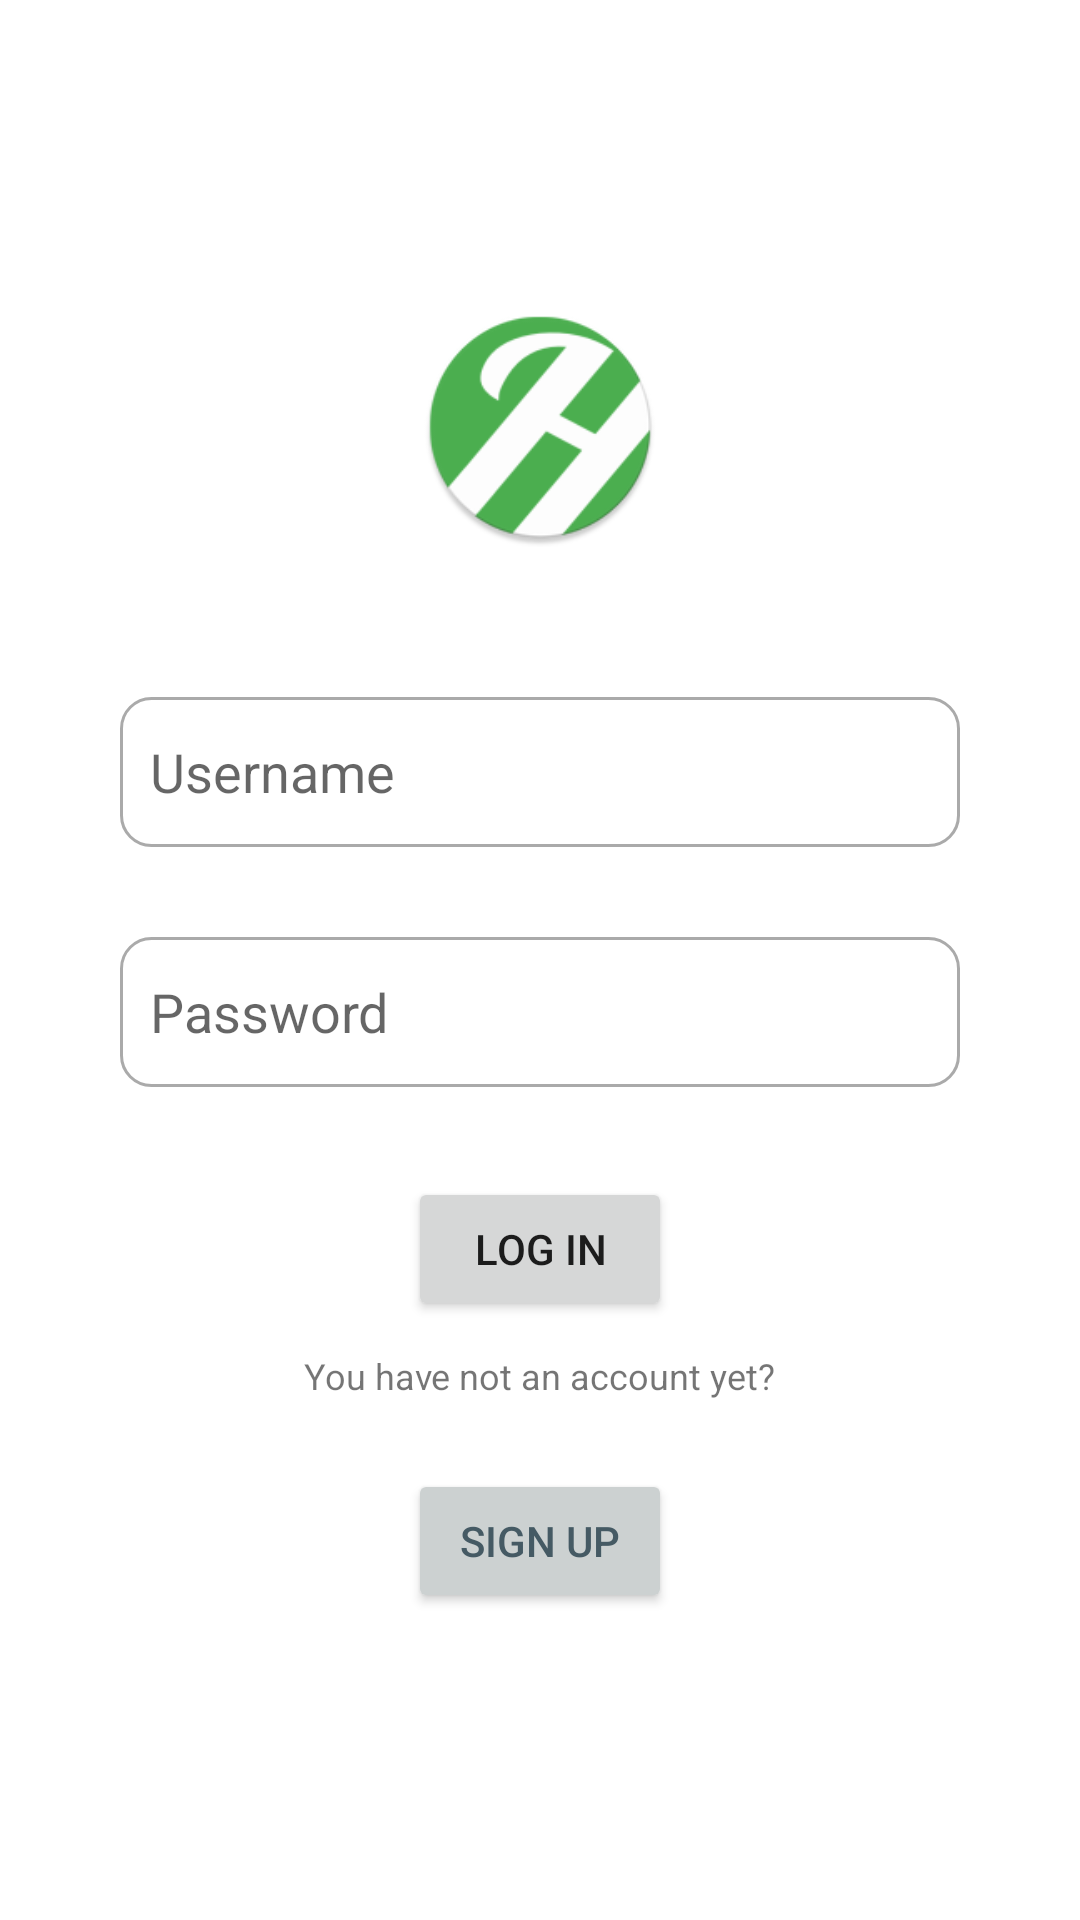

Layout XML and referenced resources for this Android screen:
<!-- AndroidManifest.xml: application theme Theme.HealthMate -->
<!-- res/layout/fragment_login.xml -->
<?xml version="1.0" encoding="utf-8"?>
<androidx.constraintlayout.widget.ConstraintLayout xmlns:android="http://schemas.android.com/apk/res/android"
    xmlns:tools="http://schemas.android.com/tools"
    android:layout_width="match_parent"
    android:layout_height="match_parent"
    android:padding="40dp"
    tools:context=".Login.LoginFragment">

    <LinearLayout
        android:layout_width="match_parent"
        android:layout_height="match_parent"
        android:orientation="vertical"
        android:gravity="center" >

        <ImageView
            android:id="@+id/ivFotoLogin"
            android:layout_width="match_parent"
            android:layout_height="80dp"
            android:src="@mipmap/logo" />

        <EditText
            android:id="@+id/eUsername"
            android:layout_width="match_parent"
            android:layout_height="50dp"
            android:layout_marginTop="50dp"
            android:background="@drawable/st_edittext"
            android:drawableStart="@drawable/person"
            android:drawableTint="@color/green_700"
            android:drawablePadding="15dp"
            android:ems="10"
            android:hint="@string/username_ph"
            android:inputType="textPersonName"
            android:paddingStart="10dp"
            android:paddingEnd="10dp"
            android:text="" />

        <EditText
            android:id="@+id/ePassword"
            android:layout_width="match_parent"
            android:layout_height="50dp"
            android:layout_marginTop="30dp"
            android:background="@drawable/st_edittext"
            android:drawableStart="@drawable/password"
            android:drawableTint="@color/green_700"
            android:drawablePadding="15dp"
            android:ems="10"
            android:hint="@string/password_ph"
            android:inputType="textPassword"
            android:paddingStart="10dp"
            android:paddingEnd="10dp"
            android:text="" />

        <Button
            android:id="@+id/bSignIn"
            android:layout_width="wrap_content"
            android:layout_height="wrap_content"
            android:layout_marginTop="30dp"
            android:text="@string/login"
            tools:text="Iniciar sesión"/>

        <TextView
            android:id="@+id/tNoCuenta"
            android:layout_width="wrap_content"
            android:layout_height="wrap_content"
            android:layout_marginTop="10dp"
            android:layout_marginBottom="3dp"
            android:text="@string/no_account"
            android:textSize="12sp" />

        <Button
            android:id="@+id/bSignUp"
            android:layout_width="wrap_content"
            android:layout_height="wrap_content"
            android:layout_marginTop="20dp"
            android:backgroundTint="@color/gray"
            android:text="@string/signup"
            android:textColor="#455A64" />

    </LinearLayout>
</androidx.constraintlayout.widget.ConstraintLayout>
<!-- resources referenced by this layout -->
<resources>
  <color name="gray">#CCD1D1</color>
  <color name="green_700">#388E3C</color>
  <!-- drawable st_edittext (drawable) -->
  <?xml version="1.0" encoding="utf-8"?>
  <selector xmlns:android="http://schemas.android.com/apk/res/android">
      <item android:state_enabled="true" android:state_focused="true">
          <shape android:shape="rectangle">
              <solid android:color="?attr/colorOnTertiary"></solid>
              <corners android:radius="10dp"></corners>
              <stroke android:color="?attr/colorPrimary" android:width="1dp"></stroke>
          </shape>
      </item>
  
      <item android:state_enabled="true">
          <shape android:shape="rectangle">
              <solid android:color="?attr/colorOnTertiary"></solid>
              <corners android:radius="10dp"></corners>
              <stroke android:color="@android:color/darker_gray" android:width="1dp"></stroke>
          </shape>
      </item>
  
  </selector>
  <!-- mipmap logo: png bitmap (mipmap-hdpi, 4691 bytes) -->
  <string name="login">Log In</string>
  <string name="no_account">You have not an account yet?</string>
  <string name="password_ph">Password</string>
  <string name="signup">Sign Up</string>
  <string name="username_ph">Username</string>
  <style name="Theme.HealthMate" parent="Theme.MaterialComponents.DayNight.NoActionBar">
          
          <item name="colorPrimary">@color/green_500</item>
          <item name="colorPrimaryVariant">@color/green_700</item>
          <item name="colorOnPrimary">@color/white</item>
          
          <item name="colorSecondary">@color/blue_200</item>
          <item name="colorSecondaryVariant">@color/blue_700</item>
          <item name="colorOnSecondary">@color/white</item>
          <item name="colorOnTertiary">@color/white</item>
          
          <item name="android:statusBarColor">?attr/colorPrimaryVariant</item>
          
      </style>
  <color name="green_500">#4CAF50</color>
  <color name="white">#FFFFFFFF</color>
  <color name="blue_200">#90CAF9</color>
  <color name="blue_700">#1976D2</color>
</resources>
